Image classification data set "vignettes" (alexliyihao/AAPI_code on GitHub). Class labels (8): arteriole, artery, distal_tubule, glom, glomerulus, glomerulus_gs, proximal tubule, proximal_tubule.

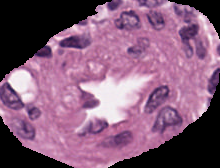
Label: arteriole

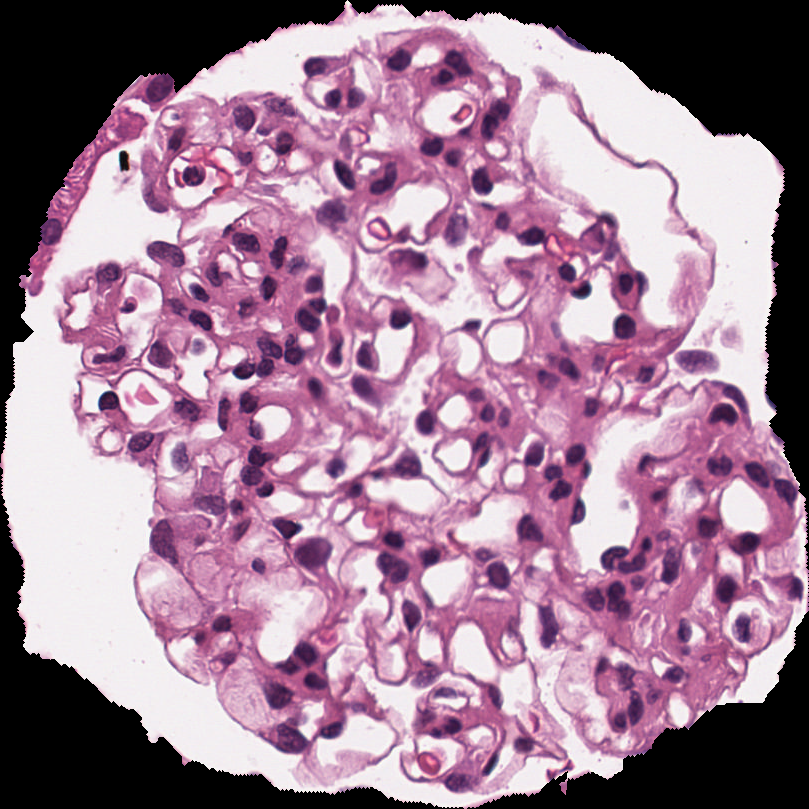
Label: glomerulus

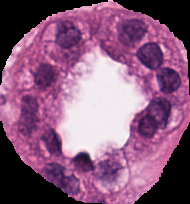
Label: distal_tubule

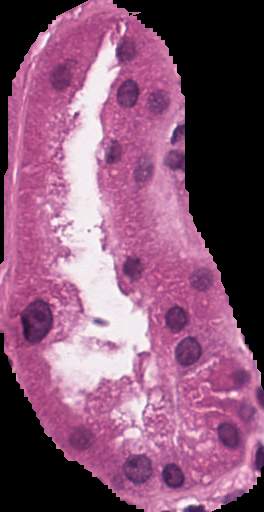
Label: proximal_tubule

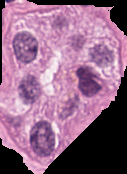
Label: distal_tubule

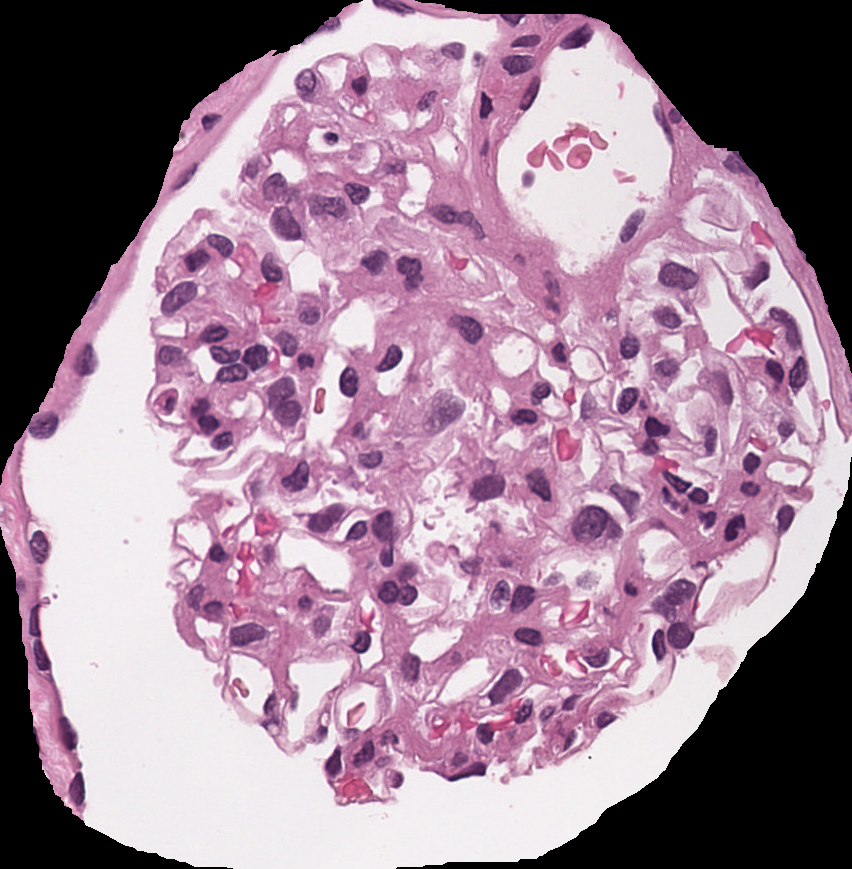
Label: glomerulus
